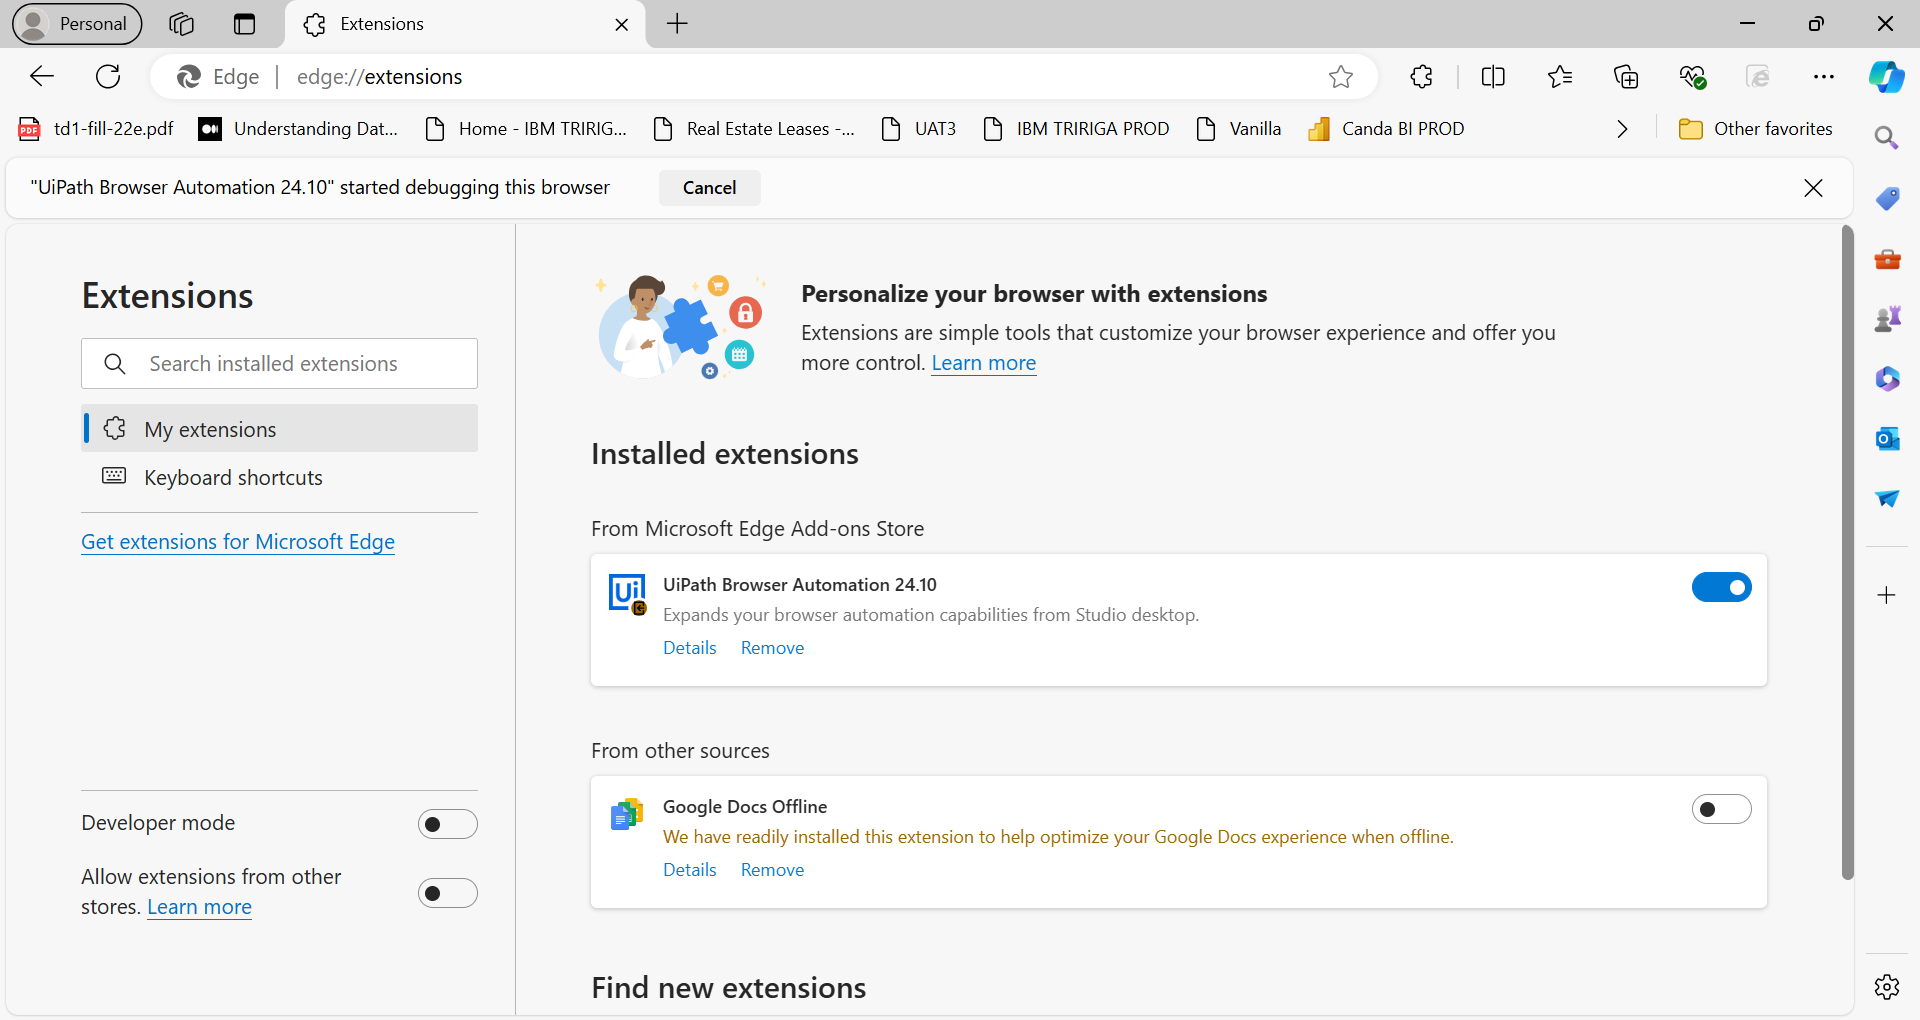
Workflow: Main

Step 1: Use Browser Edge (msedge.exe)

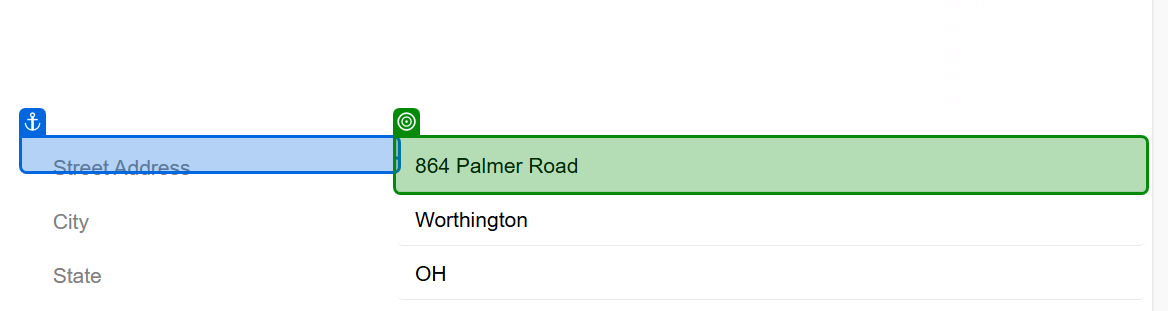
Step 2: get-text from 'Street Address'

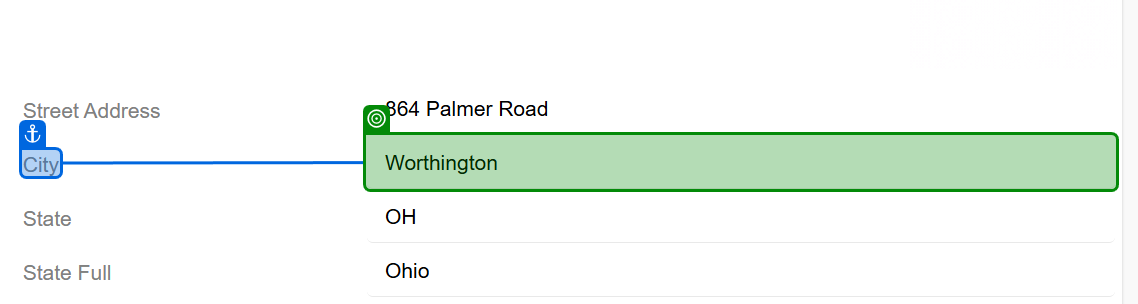
Step 3: get-text from 'City'

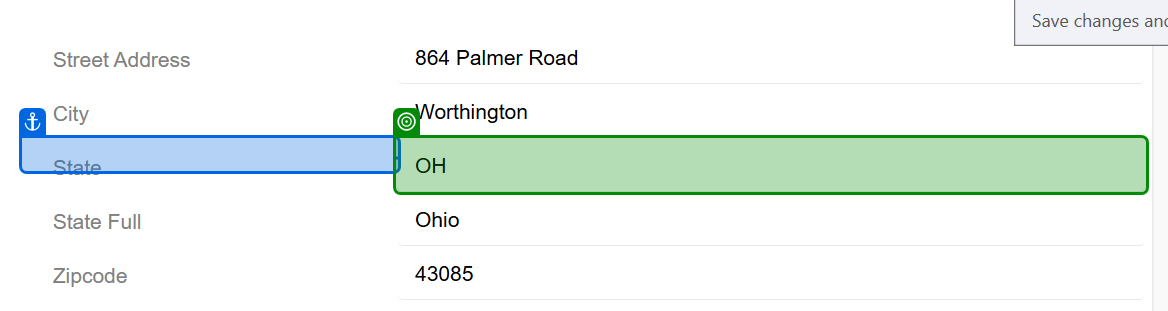
Step 4: get-text from 'State'

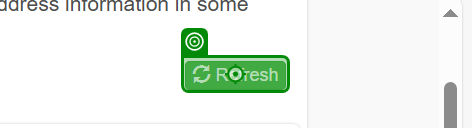
Step 5: click on 'Refresh'

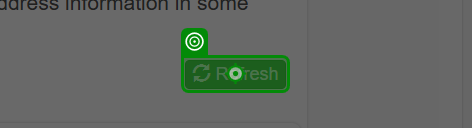
Step 6: Label 'Refresh'